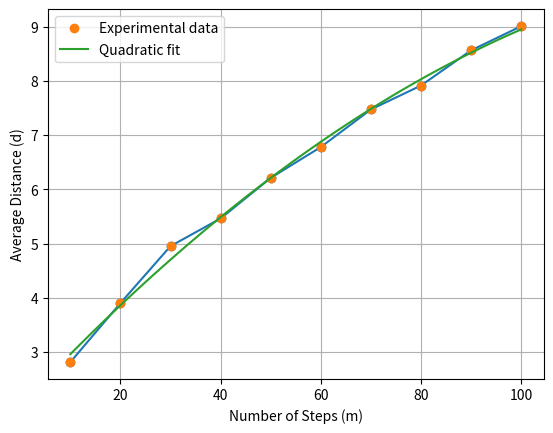

The script that saved this image:
#!/usr/bin/env python
# coding: utf-8

# In[4]:


import matplotlib.pyplot as plt

m_values = [10, 20, 30, 40, 50, 60, 70, 80, 90, 100]  
average_distances = [2.8077726766300395,3.8989854672208315,4.951910716793313,5.463053824463175, 6.213193138806146, 6.7825229832969365, 7.477372143437919,7.919369871477428, 8.56976904655805, 9.016204132336359]


plt.plot(m_values, average_distances, marker='o') 


plt.xlabel("Number of Steps (m)")
plt.ylabel("Average Distance (d)")

plt.grid(True)
plt.show()




# In[6]:


import matplotlib.pyplot as plt
import numpy as np

m_values = [10, 20, 30, 40, 50, 60, 70, 80, 90, 100]
average_distances = [2.8077726766300395, 3.8989854672208315, 4.951910716793313, 5.463053824463175, 6.213193138806146, 6.7825229832969365, 7.477372143437919, 7.919369871477428, 8.56976904655805, 9.016204132336359]

# Perform a quadratic polynomial fit to the data
coefficients = np.polyfit(m_values, average_distances, 2)

polynomial = np.poly1d(coefficients)

# Generate a range of m values for plotting the fit curve
m_line = np.linspace(min(m_values), max(m_values), 100)
# Calculate d values for the fit curve

d_line = polynomial(m_line)


plt.plot(m_values, average_distances, 'o', label='Experimental data')
plt.plot(m_line, d_line, label='Quadratic fit')


plt.xlabel("Number of Steps (m)")
plt.ylabel("Average Distance (d)")
plt.legend()


plt.grid(True)
plt.show()


# In[ ]:




